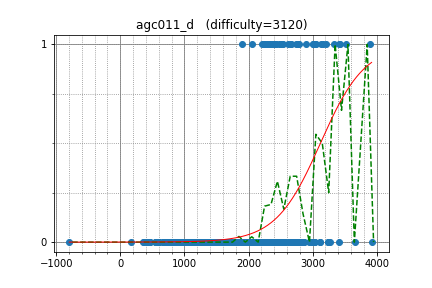

Values plotted in this chart, from the file beside it:
Egor, 3525.731832, 1
LHiC, 3421, 1
yutaka1999, 3404, 1
SanSiroWaltz, 2782, 1
Huziwara, 3029, 1
sigma425, 3002, 1
catupper, 2374, 1
w4yneb0t, 3896, 1
simonlindholm, 2739, 1
sugim48, 3331, 1
yosupo, 3244, 0
snuke, 3233, 0
cospleermusora, 3919, 0
XraY, 3001, 1
Petr, 3661, 0
ainta, 2986, 0
sky58, 2864, 0
hogloid, 3113, 0
Zero_sharp, 3007, 0
xyz2606, 2667, 1
yokozuna57, 3028, 1
DEGwer, 3137, 1
alex20030190, 3164, 1
aid, 3022, 1
zscoder, 2521, 1
ichyo, 2415, 1
khsoo01, 2666, 1
HellKitsune, 3046, 1
Akigeor, 2315, 1
unused, 2427, 1
pwild, 2509, 1
frank_c1, 2406, 1
l__ZeRo_t, 2476, 1
pashka, 3208, 1
zkx06111, 2241, 1
liympanda, 2608, 1
shik, 2891, 1
Darsein, 2329, 1
Theogry, 1895, 1
Namnamseo, 2281, 1
Hoi_koro, 2256, 1
PIandS, 2215, 1
kimiyuki, 2365, 1
wafrelka, 2535, 1
nuip, 2778, 1
sumoooru, 2057, 1
dreamoon, 3028, 0
StanislavErshov, 3414, 0
bobogei81123, 3263, 0
Kaban5, 2709, 0
khadaev, 3115, 0
uwi, 3036, 0
Whalanator, 2547, 0
kobae964, 2556, 0
kawatea, 3020, 0
fetetriste, 2138, 0
cuiaoxiang, 1600, 0
Kronecker, 2717, 0
I_love_Hoang_Yen, 2526, 0
maroonrk, 2972, 0
Tehnar, 2438, 0
... 529 more rows
